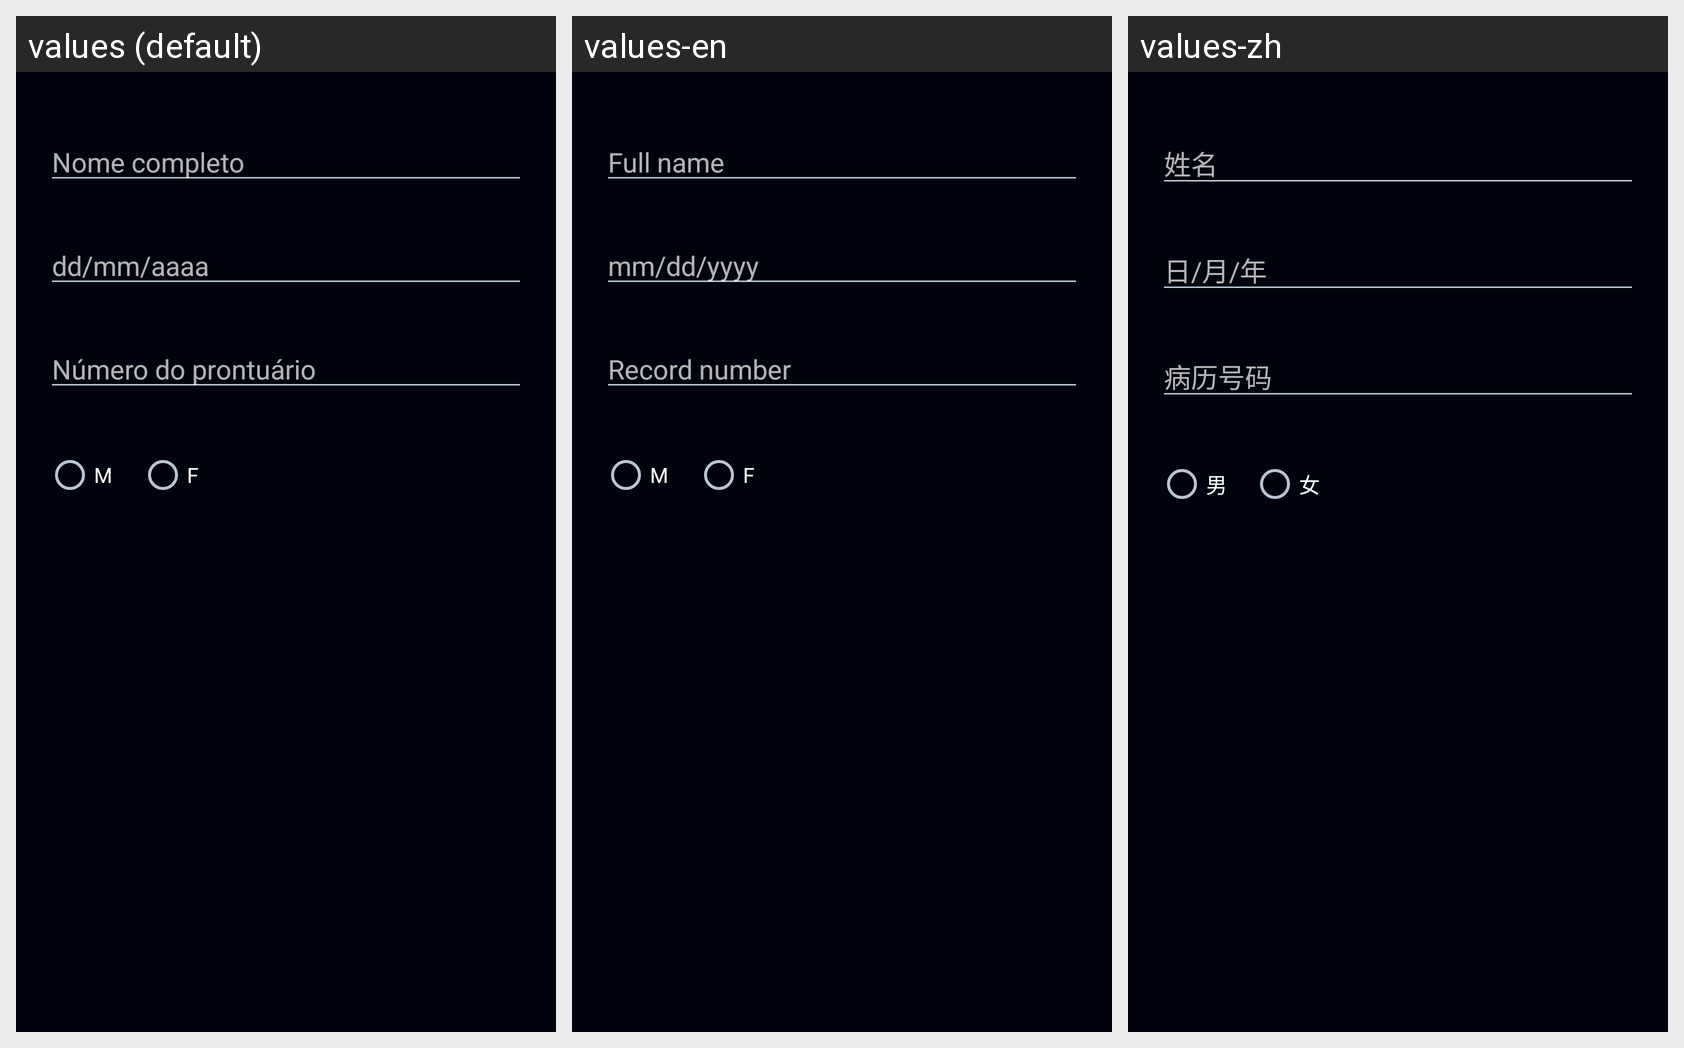

Translations of the strings shown on this Android screen, per locale in the grid:
Android screen res/layout/dialog_novo_paciente.xml rendered under 3 locales, left to right: values (default), values-en, values-zh. Device: Nexus 5 (rendered at 1080×1920; each locale shown at half size, 540×960, under a caption strip naming it); theme Theme.Radioterapia.
Other locales in the repository, not shown: values-ar, values-bn, values-de, values-es, values-fr, values-it, values-ja, values-ko, values-pl.
Strings drawn on this screen, with the default value and each locale's value (text and hints the layout hard-codes, and strings that could not be matched under every locale, appear in the picture but are not listed):

full_name
  values: Nome completo
  values-en: Full name
  values-zh: 姓名

birth_date_hint
  values: dd/mm/aaaa
  values-en: mm/dd/yyyy
  values-zh: 日/月/年

record_hint
  values: Número do prontuário
  values-en: Record number
  values-zh: 病历号码

cad_sexo_m
  values: M
  values-en: M
  values-zh: 男

cad_sexo_f
  values: F
  values-en: F
  values-zh: 女
